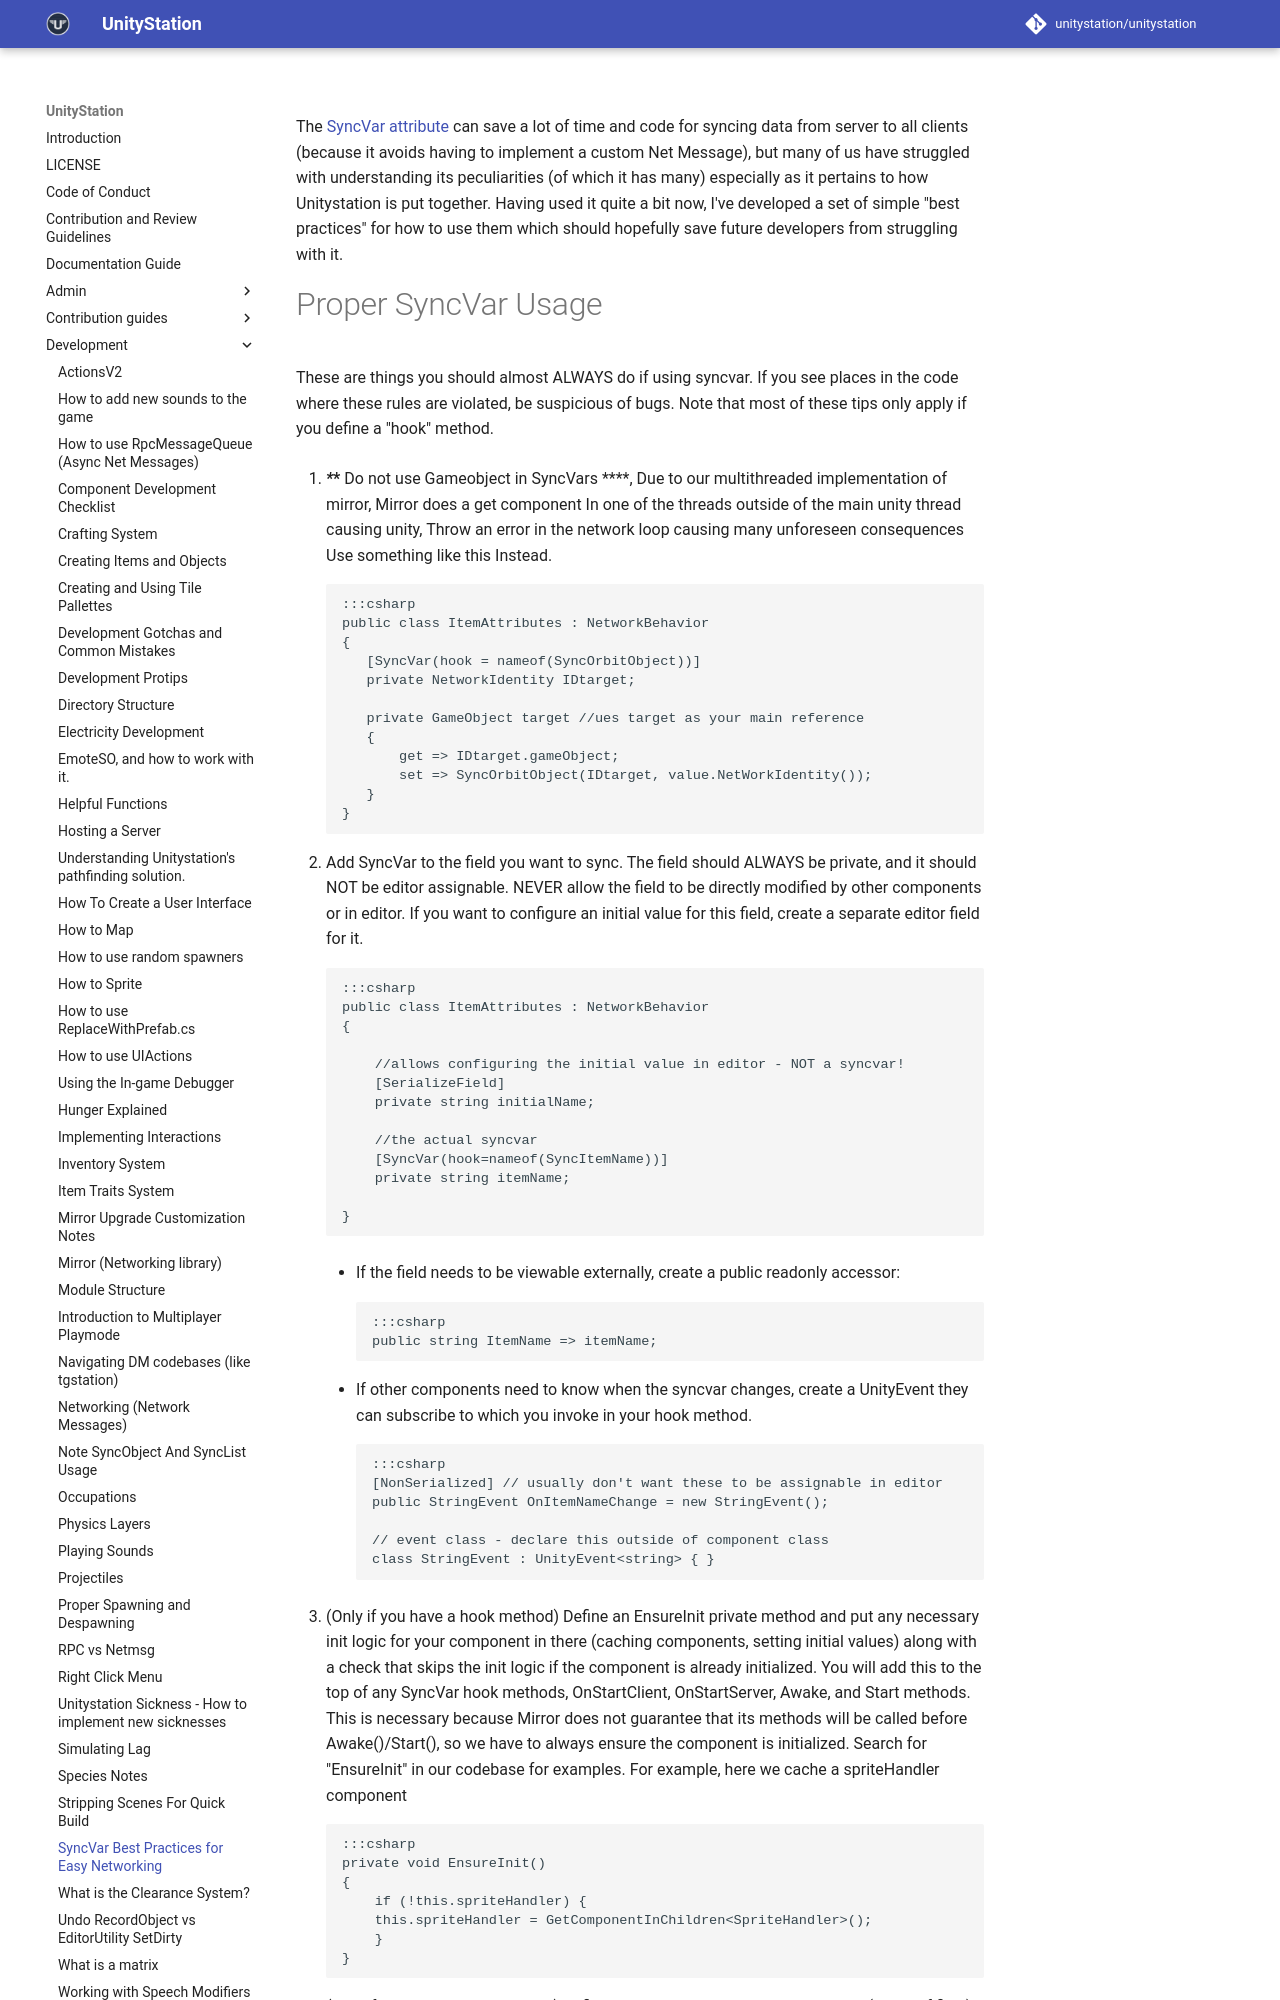

repository: PerfectTangent/unitystation · page: development/SyncVar-Best-Practices-for-Easy-Networking/index.html · generator: mkdocs

The [SyncVar attribute](https://mirror-networking.com/docs/Guides/Sync/SyncVars.html) can save a lot of time and code for syncing data from server to all clients (because it avoids having to implement a custom Net Message), but many of us have struggled with understanding its peculiarities (of which it has many) especially as it pertains to how Unitystation is put together. Having used it quite a bit now, I've developed a set of simple "best practices" for how to use them which should hopefully save future developers from struggling with it.
